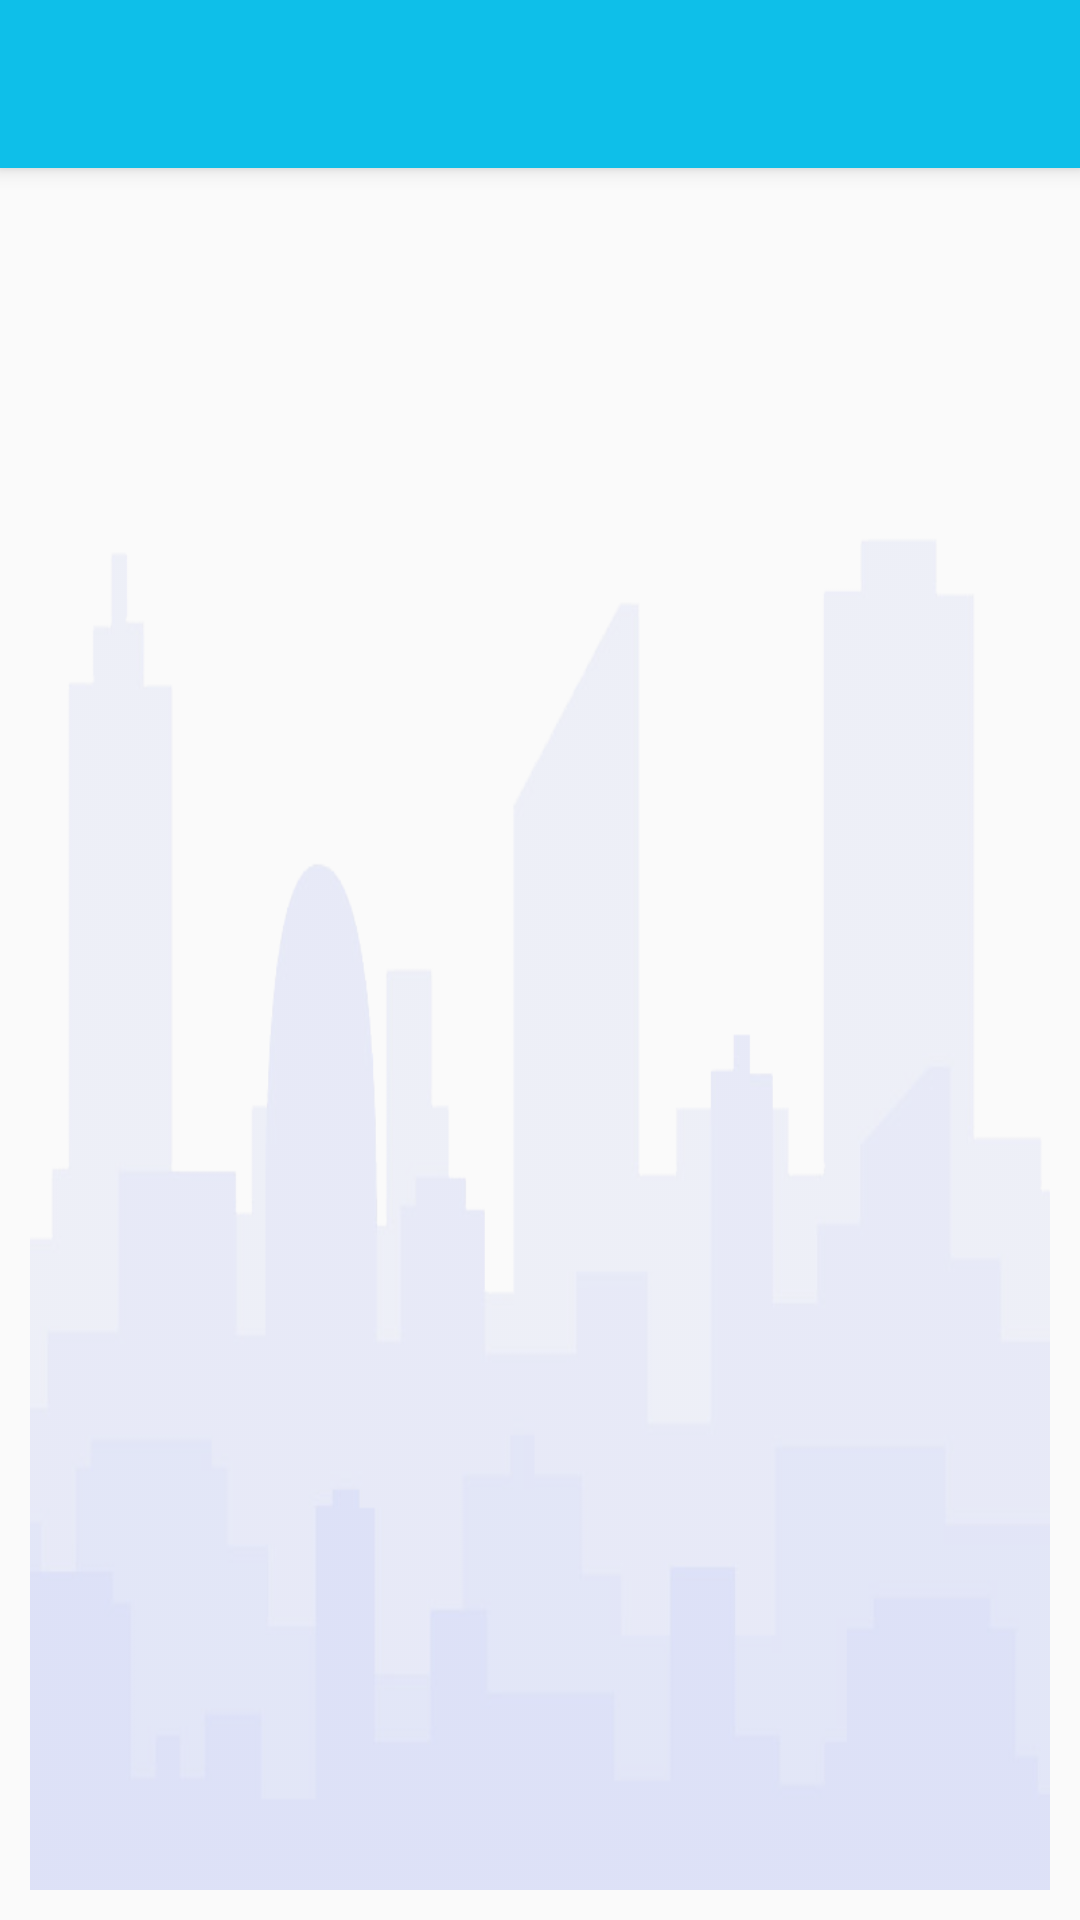

Android layout source for this screen:
<!-- AndroidManifest.xml: application theme AppTheme -->
<!-- res/layout/app_bar_nav_drawer_user.xml -->
<?xml version="1.0" encoding="utf-8"?>
<android.support.design.widget.CoordinatorLayout xmlns:android="http://schemas.android.com/apk/res/android"
    xmlns:app="http://schemas.android.com/apk/res-auto"
    xmlns:tools="http://schemas.android.com/tools"
    android:layout_width="match_parent"
    android:layout_height="match_parent"
    tools:context=".NavDrawerUser">

    <android.support.design.widget.AppBarLayout
        android:layout_width="match_parent"
        android:layout_height="wrap_content"
        android:theme="@style/AppTheme.AppBarOverlay">

        <android.support.v7.widget.Toolbar
            android:id="@+id/toolbar"
            android:layout_width="match_parent"
            android:layout_height="?attr/actionBarSize"
            android:background="?attr/colorPrimary"
            app:popupTheme="@style/AppTheme.PopupOverlay" />

    </android.support.design.widget.AppBarLayout>

    <include layout="@layout/content_nav_drawer_user" />


</android.support.design.widget.CoordinatorLayout>
<!-- res/layout/content_nav_drawer_user.xml (included above) -->
<?xml version="1.0" encoding="utf-8"?>
<android.support.constraint.ConstraintLayout xmlns:android="http://schemas.android.com/apk/res/android"
    xmlns:app="http://schemas.android.com/apk/res-auto"
    xmlns:tools="http://schemas.android.com/tools"
    android:layout_width="match_parent"
    android:layout_height="match_parent"
    app:layout_behavior="@string/appbar_scrolling_view_behavior"
    tools:context=".NavDrawerUser"
    android:background="@drawable/img"
    android:layout_margin="10dp"
    tools:showIn="@layout/app_bar_nav_drawer_user">
    <TextView
        android:id="@+id/tv"
        android:layout_width="wrap_content"
        android:layout_height="wrap_content"
        android:layout_gravity="center_vertical|center_horizontal|center"
        android:text="No Notices."
        android:textSize="18dp"
        android:visibility="gone" />

    <android.support.v7.widget.RecyclerView
        android:id="@+id/noticeList"
        android:layout_width="match_parent"
        android:layout_height="match_parent"
        android:scrollbars="none" />


</android.support.constraint.ConstraintLayout>
<!-- resources referenced by this layout -->
<resources>
  <!-- drawable img: png bitmap (drawable-hdpi, 52373 bytes) -->
  <style name="AppTheme.AppBarOverlay" parent="ThemeOverlay.AppCompat.Dark.ActionBar" />
  <style name="AppTheme.PopupOverlay" parent="ThemeOverlay.AppCompat.Light" />
  <style name="AppTheme" parent="Theme.AppCompat.Light.DarkActionBar">
          
          <item name="colorPrimary">@color/colorPrimary</item>
          <item name="colorPrimaryDark">@color/colorPrimaryDark</item>
          <item name="colorAccent">@color/colorAccent</item>
      </style>
  <color name="colorPrimary">#0EBFE9</color>
  <color name="colorPrimaryDark">#009ACD</color>
  <color name="colorAccent">#535F6B</color>
</resources>
